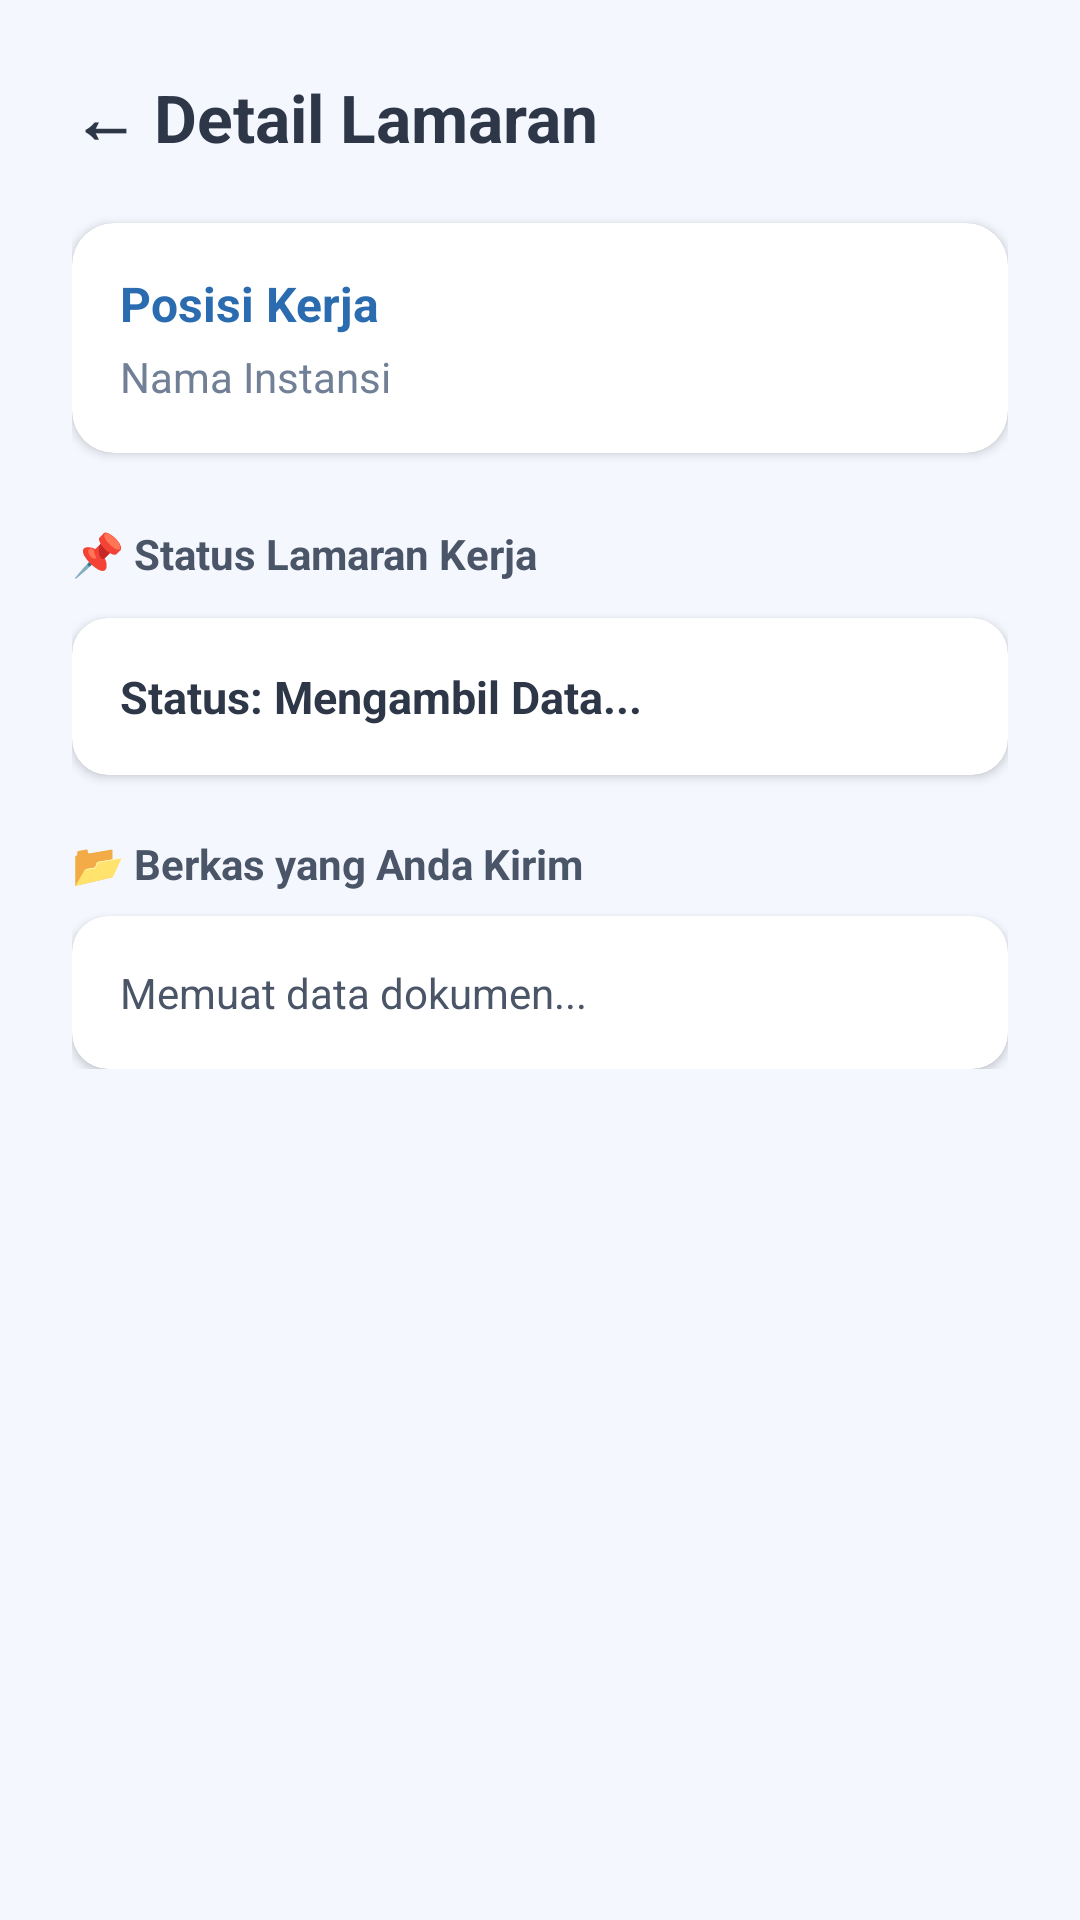

Produce the Android XML layout that renders to this screen, including the resource entries it uses.
<!-- AndroidManifest.xml: application theme Theme.JobsKuy -->
<!-- res/layout/fragment_my_application_detail.xml -->
<?xml version="1.0" encoding="utf-8"?>
<ScrollView xmlns:android="http://schemas.android.com/apk/res/android"
    xmlns:app="http://schemas.android.com/apk/res-auto"
    android:layout_width="match_parent"
    android:layout_height="match_parent"
    android:background="#F4F7FE">

    <LinearLayout
        android:layout_width="match_parent"
        android:layout_height="wrap_content"
        android:orientation="vertical"
        android:padding="24dp">

        <TextView
            android:layout_width="wrap_content"
            android:layout_height="wrap_content"
            android:text="← Detail Lamaran"
            android:textColor="#2D3748"
            android:textSize="22sp"
            android:textStyle="bold"
            android:layout_marginBottom="20dp"/>

        
        <androidx.cardview.widget.CardView
            android:layout_width="match_parent"
            android:layout_height="wrap_content"
            app:cardCornerRadius="14dp"
            android:layout_marginBottom="24dp">
            <LinearLayout
                android:layout_width="match_parent"
                android:layout_height="wrap_content"
                android:orientation="vertical"
                android:padding="16dp">
                <TextView android:id="@+id/tvMyBadgeJobTitle" android:layout_width="wrap_content" android:layout_height="wrap_content" android:text="Posisi Kerja" android:textSize="16sp" android:textStyle="bold" android:textColor="#2B6CB0"/>
                <TextView android:id="@+id/tvMyBadgeCompanyName" android:layout_width="wrap_content" android:layout_height="wrap_content" android:text="Nama Instansi" android:textColor="#718096" android:layout_marginTop="4dp"/>
            </LinearLayout>
        </androidx.cardview.widget.CardView>

        
        <TextView android:layout_width="wrap_content" android:layout_height="wrap_content" android:text="📌 Status Lamaran Kerja" android:textStyle="bold" android:textColor="#4A5568" android:layout_marginBottom="12dp"/>

        <androidx.cardview.widget.CardView
            android:layout_width="match_parent"
            android:layout_height="wrap_content"
            app:cardCornerRadius="12dp"
            android:layout_marginBottom="20dp">

            <LinearLayout
                android:layout_width="match_parent"
                android:layout_height="wrap_content"
                android:orientation="vertical"
                android:padding="16dp">

                <TextView
                    android:id="@+id/tvTimelineStatusText"
                    android:layout_width="wrap_content"
                    android:layout_height="wrap_content"
                    android:text="Status: Mengambil Data..."
                    android:textSize="15sp"
                    android:textStyle="bold"
                    android:textColor="#2D3748"/>

                
                <Button
                    android:id="@+id/btnViewInterviewSchedule"
                    android:layout_width="wrap_content"
                    android:layout_height="38dp"
                    android:layout_marginTop="10dp"
                    android:text="Detail Jadwal Wawancara"
                    android:textSize="12sp"
                    android:textColor="@color/white"
                    android:backgroundTint="#38A169"
                    android:visibility="gone"
                    app:cornerRadius="6dp"/>
            </LinearLayout>
        </androidx.cardview.widget.CardView>

        
        <LinearLayout
            android:id="@+id/layoutRejectionFeedback"
            android:layout_width="match_parent"
            android:layout_height="wrap_content"
            android:orientation="vertical"
            android:visibility="gone"
            android:layout_marginBottom="20dp">

            <TextView android:layout_width="wrap_content" android:layout_height="wrap_content" android:text="💬 Masukan dari Penyedia Kerja" android:textStyle="bold" android:textColor="#E53E3E" android:layout_marginBottom="6dp"/>
            <androidx.cardview.widget.CardView
                android:layout_width="match_parent"
                android:layout_height="wrap_content"
                app:cardCornerRadius="12dp"
                app:cardBackgroundColor="#FFF5F5">
                <TextView
                    android:id="@+id/tvRejectionFeedbackNotes"
                    android:layout_width="match_parent"
                    android:layout_height="wrap_content"
                    android:padding="16dp"
                    android:text="-"
                    android:textColor="#C53030"
                    android:textSize="14sp"/>
            </androidx.cardview.widget.CardView>
        </LinearLayout>

        
        <TextView android:layout_width="wrap_content" android:layout_height="wrap_content" android:text="📂 Berkas yang Anda Kirim" android:textStyle="bold" android:textColor="#4A5568" android:layout_marginBottom="8dp"/>
        <androidx.cardview.widget.CardView
            android:layout_width="match_parent"
            android:layout_height="wrap_content"
            app:cardCornerRadius="12dp">
            <TextView
                android:id="@+id/tvMySubmittedDocs"
                android:layout_width="match_parent"
                android:layout_height="wrap_content"
                android:padding="16dp"
                android:text="Memuat data dokumen..."
                android:textColor="#4A5568"
                android:textSize="14sp"/>
        </androidx.cardview.widget.CardView>
    </LinearLayout>
</ScrollView>
<!-- resources referenced by this layout -->
<resources>
  <color name="white">#FFFFFF</color>
  <style name="Theme.JobsKuy" parent="Base.Theme.JobsKuy" />
  <style name="Base.Theme.JobsKuy" parent="Theme.Material3.DayNight.NoActionBar">
          
          
      </style>
</resources>
